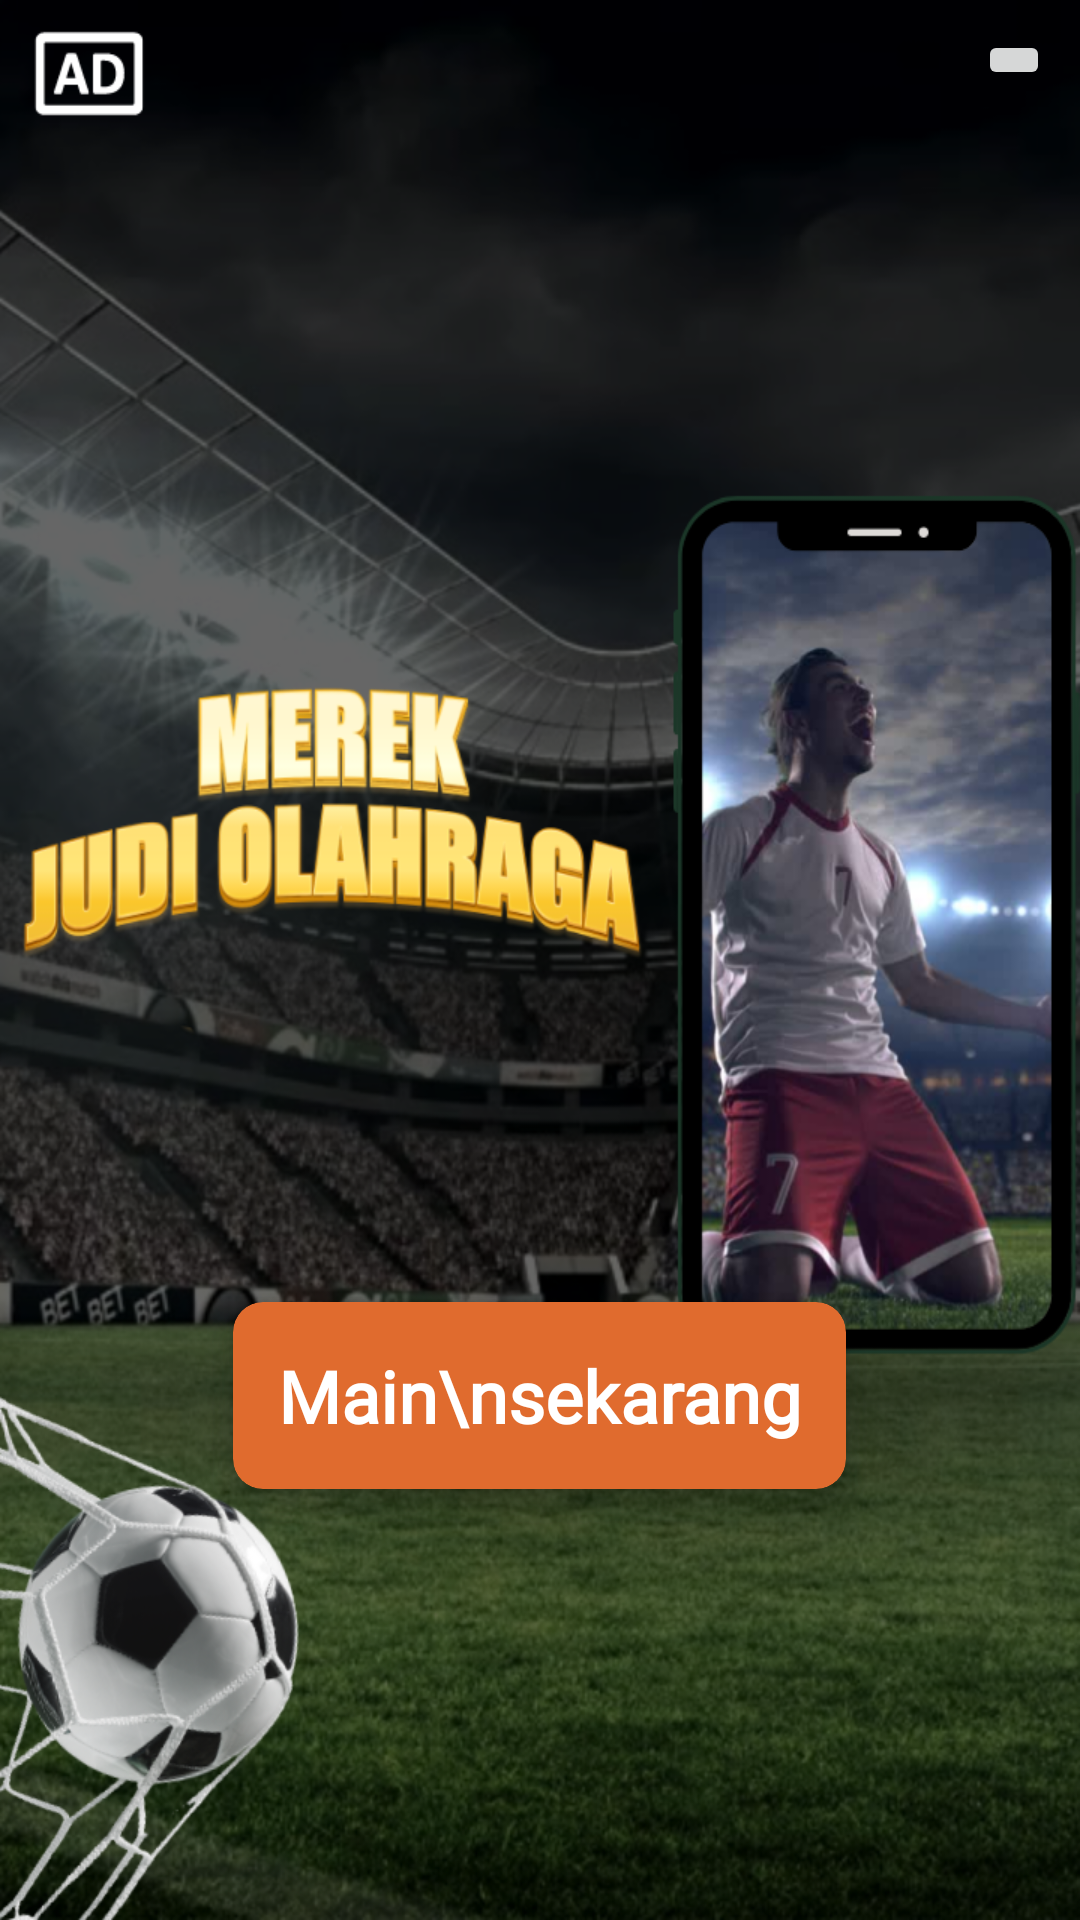

Write the Android layout XML for this screen, with the resource values it uses.
<!-- AndroidManifest.xml: application theme Theme.Sports -->
<!-- res/layout/activity_ad_screen.xml -->
<?xml version="1.0" encoding="utf-8"?>
<androidx.constraintlayout.widget.ConstraintLayout xmlns:android="http://schemas.android.com/apk/res/android"
    xmlns:app="http://schemas.android.com/apk/res-auto"
    xmlns:tools="http://schemas.android.com/tools"
    android:layout_width="match_parent"
    android:layout_height="match_parent"
    tools:context=".AdScreenActivity">

    <ImageView
        android:id="@+id/imageView"
        android:layout_width="0dp"
        android:layout_height="0dp"
        android:scaleType="fitXY"
        android:src="@drawable/indonesia_popup"
        app:layout_constraintBottom_toBottomOf="parent"
        app:layout_constraintEnd_toEndOf="parent"
        app:layout_constraintStart_toStartOf="parent"
        app:layout_constraintTop_toTopOf="parent" />

    <ImageButton
        android:id="@+id/close"
        android:layout_width="wrap_content"
        android:layout_height="wrap_content"
        android:layout_alignParentEnd="true"
        android:layout_margin="10sp"
        android:src="@drawable/baseline_close_24"
        app:layout_constraintEnd_toEndOf="parent"
        app:layout_constraintTop_toTopOf="@+id/imageView" />


    <com.google.android.material.card.MaterialCardView
        android:id="@+id/link"
        android:layout_width="wrap_content"
        android:layout_height="wrap_content"
        app:layout_constraintEnd_toEndOf="parent"
        app:layout_constraintHorizontal_bias="0.498"
        app:strokeWidth="0sp"
        app:cardElevation="5sp"
        app:cardBackgroundColor="@color/orange"
        app:cardCornerRadius="10sp"
        app:layout_constraintStart_toStartOf="@+id/imageView"
        app:layout_constraintTop_toTopOf="@+id/guideline2">

        <TextView
            android:id="@+id/link_text"
            android:layout_width="match_parent"
            android:layout_height="match_parent"
            android:text="Main\nsekarang"
            android:textSize="24sp"
            android:padding="15sp"
            android:gravity="center"
            android:fontFamily="@font/abeezee"
            android:textStyle="bold"
            android:textColor="@color/white" />

    </com.google.android.material.card.MaterialCardView>


    <androidx.constraintlayout.widget.Guideline
        android:id="@+id/guideline2"
        android:layout_width="wrap_content"
        android:layout_height="wrap_content"
        android:orientation="horizontal"
        app:layout_constraintGuide_end="206dp" />

</androidx.constraintlayout.widget.ConstraintLayout>
<!-- resources referenced by this layout -->
<resources>
  <color name="orange">#E06B2E</color>
  <color name="white">#FFFFFFFF</color>
  <!-- drawable indonesia_popup: png bitmap (drawable, 853372 bytes) -->
  <style name="Theme.Sports" parent="Base.Theme.Sports" />
  <style name="Base.Theme.Sports" parent="Theme.Material3.Light.NoActionBar">
          
          <item name="colorPrimary">@color/orange</item>
          <item name="colorPrimaryVariant">@color/orange</item>
          <item name="colorOnPrimary">@color/white</item>
          
          <item name="colorSecondary">@color/orange</item>
          <item name="colorSecondaryVariant">@color/orange</item>
          <item name="colorOnSecondary">@color/white</item>
          
          <item name="android:statusBarColor">@color/orange</item>
      </style>
</resources>
